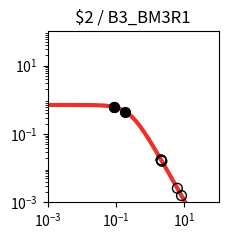

The matplotlib source for this figure: (Note: this script raises an exception after producing the figure.)
import matplotlib.pyplot as plt
import matplotlib.ticker as ticker
import numpy as np

fig, ax = plt.subplots(figsize=(2.5,2.5))

plt.xlim(1.000000e-03, 1.000000e+02)
plt.ylim(1.000000e-03, 1.000000e+02)

x = np.array([1.000000e-03,1.122018e-03,1.258925e-03,1.412538e-03,1.584893e-03,1.778279e-03,1.995262e-03,2.238721e-03,2.511886e-03,2.818383e-03,3.162278e-03,3.548134e-03,3.981072e-03,4.466836e-03,5.011872e-03,5.623413e-03,6.309573e-03,7.079458e-03,7.943282e-03,8.912509e-03,1.000000e-02,1.122018e-02,1.258925e-02,1.412538e-02,1.584893e-02,1.778279e-02,1.995262e-02,2.238721e-02,2.511886e-02,2.818383e-02,3.162278e-02,3.548134e-02,3.981072e-02,4.466836e-02,5.011872e-02,5.623413e-02,6.309573e-02,7.079458e-02,7.943282e-02,8.912509e-02,1.000000e-01,1.122018e-01,1.258925e-01,1.412538e-01,1.584893e-01,1.778279e-01,1.995262e-01,2.238721e-01,2.511886e-01,2.818383e-01,3.162278e-01,3.548134e-01,3.981072e-01,4.466836e-01,5.011872e-01,5.623413e-01,6.309573e-01,7.079458e-01,7.943282e-01,8.912509e-01,1.000000e+00,1.122018e+00,1.258925e+00,1.412538e+00,1.584893e+00,1.778279e+00,1.995262e+00,2.238721e+00,2.511886e+00,2.818383e+00,3.162278e+00,3.548134e+00,3.981072e+00,4.466836e+00,5.011872e+00,5.623413e+00,6.309573e+00,7.079458e+00,7.943282e+00,8.912509e+00,1.000000e+01,1.122018e+01,1.258925e+01,1.412538e+01,1.584893e+01,1.778279e+01,1.995262e+01,2.238721e+01,2.511886e+01,2.818383e+01,3.162278e+01,3.548134e+01,3.981072e+01,4.466836e+01,5.011872e+01,5.623413e+01,6.309573e+01,7.079458e+01,7.943282e+01,8.912509e+01,1.000000e+02,])
y = np.array([7.039624e-01,7.039539e-01,7.039435e-01,7.039308e-01,7.039152e-01,7.038960e-01,7.038726e-01,7.038438e-01,7.038086e-01,7.037654e-01,7.037124e-01,7.036475e-01,7.035680e-01,7.034705e-01,7.033511e-01,7.032048e-01,7.030256e-01,7.028060e-01,7.025370e-01,7.022076e-01,7.018042e-01,7.013104e-01,7.007061e-01,6.999667e-01,6.990626e-01,6.979576e-01,6.966079e-01,6.949606e-01,6.929520e-01,6.905058e-01,6.875308e-01,6.839190e-01,6.795434e-01,6.742557e-01,6.678855e-01,6.602396e-01,6.511032e-01,6.402435e-01,6.274165e-01,6.123781e-01,5.949003e-01,5.747918e-01,5.519245e-01,5.262616e-01,4.978853e-01,4.670188e-01,4.340362e-01,3.994566e-01,3.639182e-01,3.281349e-01,2.928403e-01,2.587289e-01,2.264029e-01,1.963350e-01,1.688485e-01,1.441177e-01,1.221821e-01,1.029712e-01,8.633265e-02,7.206030e-02,5.991854e-02,4.966183e-02,4.104893e-02,3.385251e-02,2.786468e-02,2.289979e-02,1.879494e-02,1.540925e-02,1.262222e-02,1.033171e-02,8.451770e-03,6.910492e-03,5.648001e-03,4.614631e-03,3.769307e-03,3.078152e-03,2.513274e-03,2.051755e-03,1.674784e-03,1.366939e-03,1.115589e-03,9.103976e-04,7.429071e-04,6.062042e-04,4.946384e-04,4.035934e-04,3.292986e-04,2.686750e-04,2.192087e-04,1.788474e-04,1.459160e-04,1.190473e-04,9.712547e-05,7.923995e-05,6.464772e-05,5.274248e-05,4.302952e-05,3.510520e-05,2.864016e-05,2.336569e-05,1.906256e-05,])
c = "#ee2f2b"

hi_x = np.array([1.873755e-01,8.843731e-02,8.883136e-02,])
hi_y = np.array([4.522705e-01,6.134642e-01,6.128423e-01,])
lo_x = np.array([2.191376e+00,6.213878e+00,8.217878e+00,2.092437e+00,2.092831e+00,])
lo_y = np.array([1.598926e-02,2.581857e-03,1.577335e-03,1.731663e-02,1.731101e-02,])

plt.loglog(x,y,lw=3,color=c)
plt.scatter(hi_x,hi_y,marker='o',s=50,color='black',zorder=10)
plt.scatter(lo_x,lo_y,marker='o',s=50,edgecolors='black',color='none',zorder=10)

plt.title("$2 / B3_BM3R1")

ax.xaxis.set_major_locator(ticker.LogLocator(numticks=3))
ax.yaxis.set_major_locator(ticker.LogLocator(numticks=3))

ax.set_aspect('equal')
plt.tight_layout()

plt.savefig("/home/user/output/response_plot_$2_B3_BM3R1.png", bbox_inches='tight')
